5-way image classification set "Roboflow Dataset" from GitHub (AYUSHMSINGH2004/PoultryHealth-Intelligence); label vocabulary: bumblefoot, fowlpox, healthy, coryza, CRD.

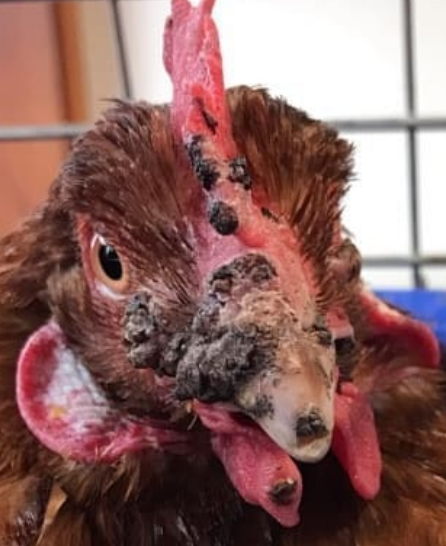
Label: fowlpox

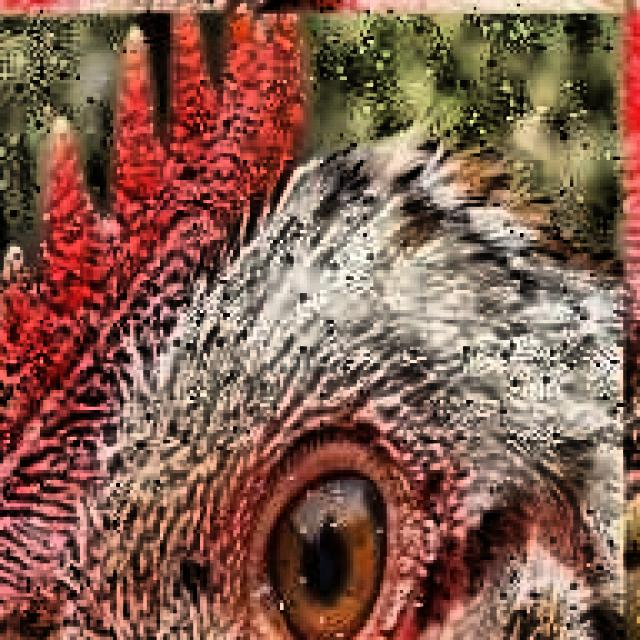
Label: CRD

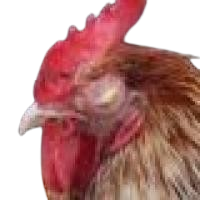
Label: coryza

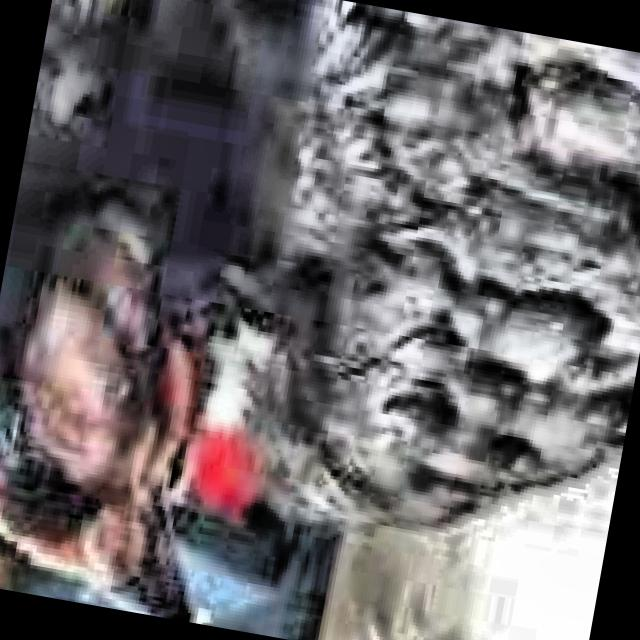
Label: CRD

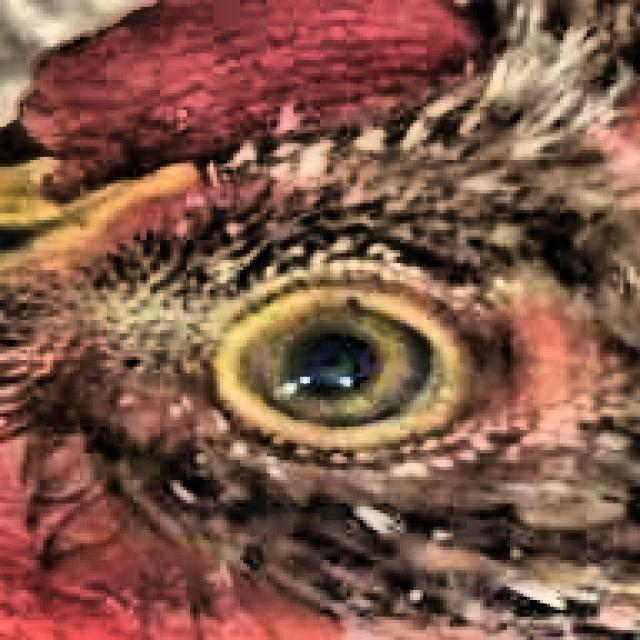
Label: healthy

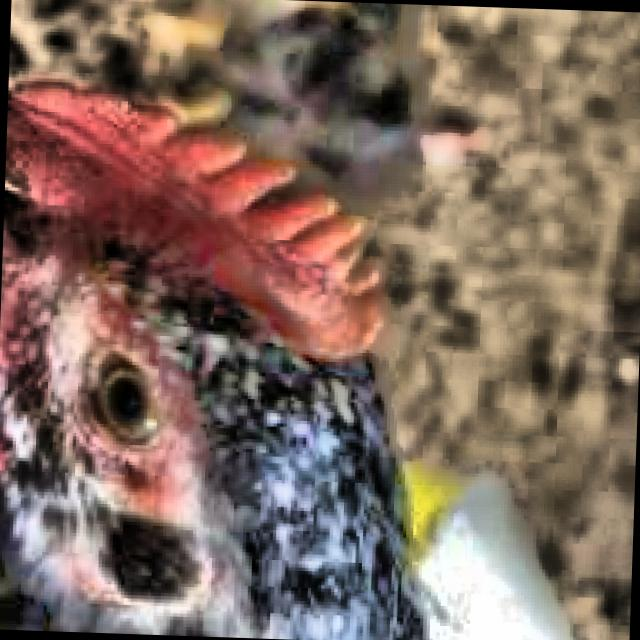
Label: healthy
